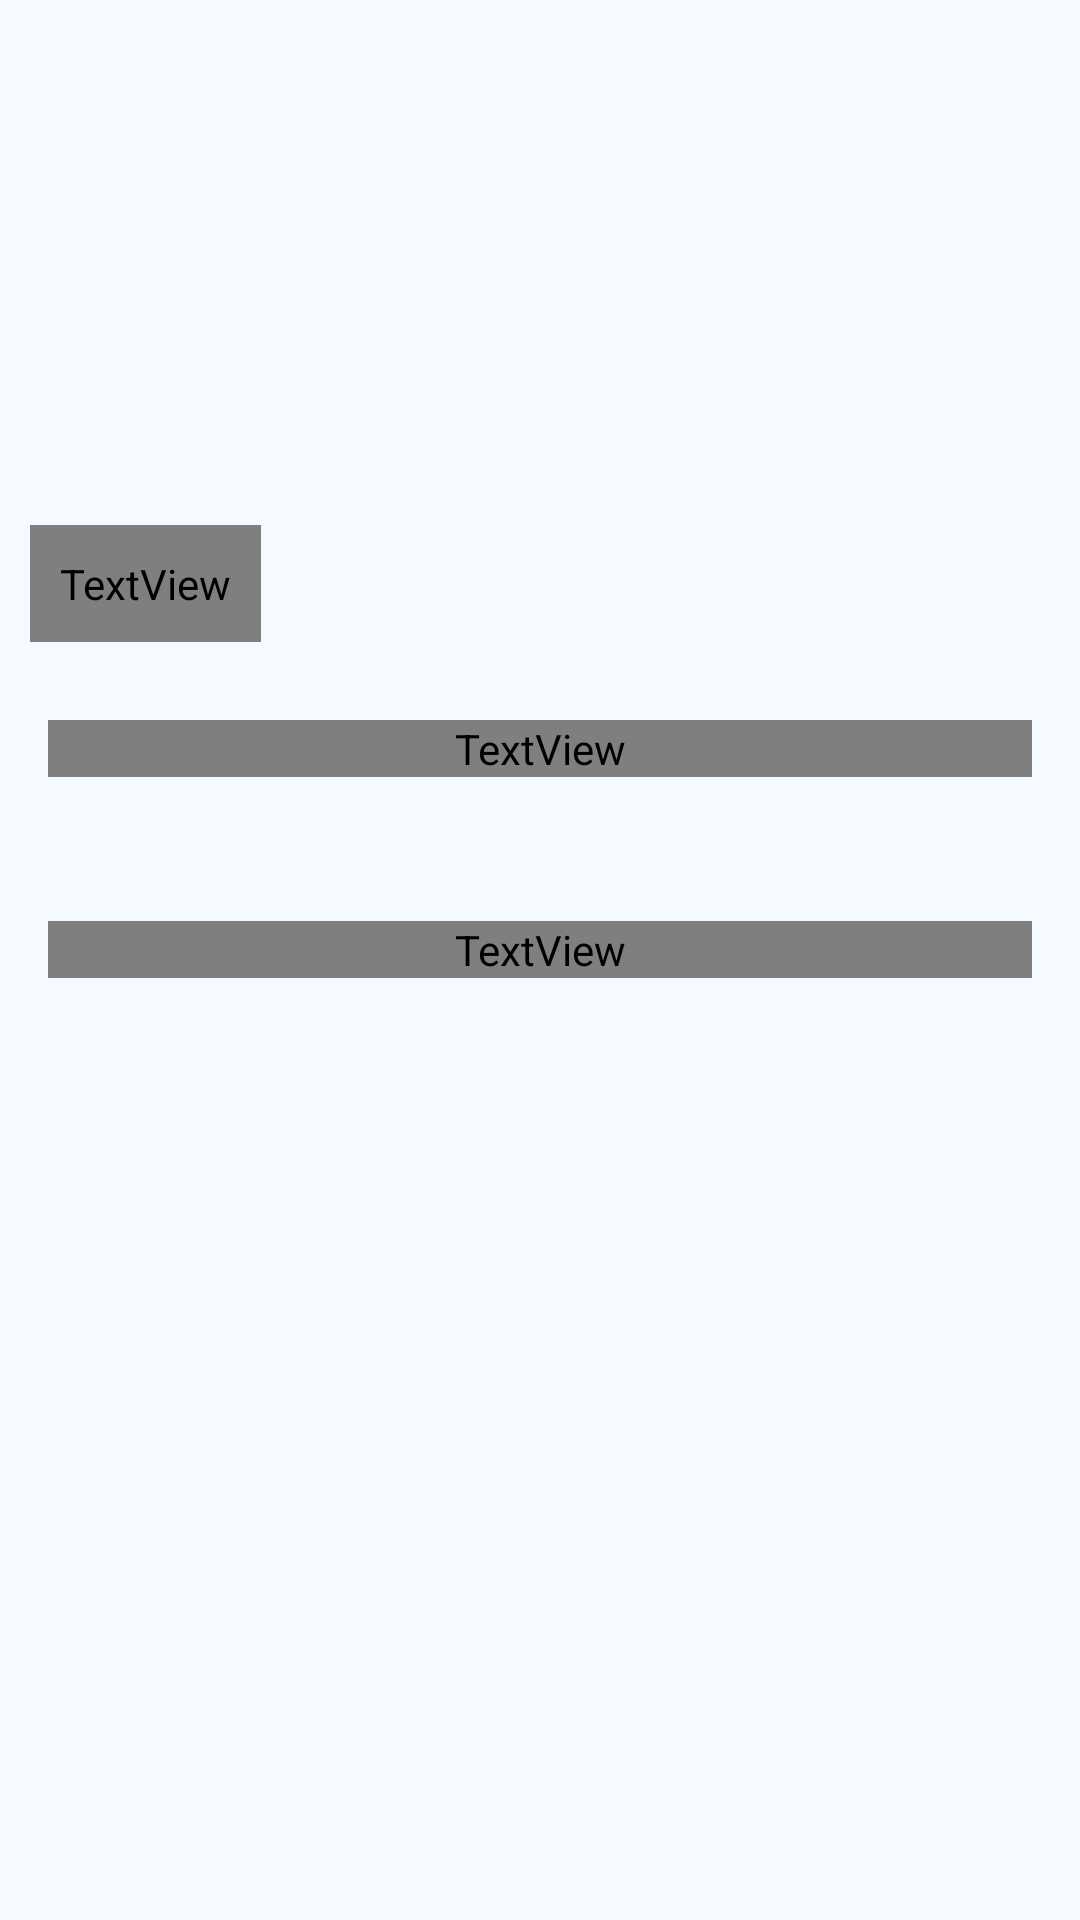

Write the Android layout XML for this screen, with the resource values it uses.
<!-- AndroidManifest.xml: application theme Theme.RAFirstApplication -->
<!-- res/layout/fragment_recipe.xml -->
<?xml version="1.0" encoding="utf-8"?>
<androidx.core.widget.NestedScrollView
    xmlns:android="http://schemas.android.com/apk/res/android"
    xmlns:app="http://schemas.android.com/apk/res-auto"
    xmlns:tools="http://schemas.android.com/tools"
    android:layout_width="match_parent"
    android:layout_height="match_parent"
    android:background="@color/fragment_background"
    tools:context=".RecipeFragment">

    <LinearLayout
        android:layout_width="match_parent"
        android:layout_height="wrap_content"
        android:orientation="vertical">

        <androidx.constraintlayout.widget.ConstraintLayout
            android:layout_width="match_parent"
            android:layout_height="wrap_content">

            <ImageView
                android:id="@+id/iv_header_image"
                android:layout_width="0dp"
                android:layout_height="224dp"
                android:scaleType="centerCrop"
                app:layout_constraintBottom_toBottomOf="parent"
                app:layout_constraintEnd_toEndOf="parent"
                app:layout_constraintStart_toStartOf="parent"
                app:layout_constraintTop_toTopOf="parent"
                tools:src="@drawable/title_image_preview" />

            <TextView
                android:id="@+id/tv_header_title"
                style="@style/StyleHeaderTitle"
                android:layout_width="wrap_content"
                android:layout_height="wrap_content"
                android:layout_marginStart="10dp"
                android:layout_marginEnd="10dp"
                android:layout_marginBottom="10dp"
                app:layout_constraintBottom_toBottomOf="parent"
                app:layout_constraintStart_toStartOf="parent"
                android:maxWidth="300dp"
                tools:text="Рецепт" />

        </androidx.constraintlayout.widget.ConstraintLayout>

        <TextView
            android:id="@+id/tv_ingredients_header"
            style="@style/StyleSectionTitle"
            android:layout_width="match_parent"
            android:layout_height="wrap_content"
            android:layout_marginTop="16dp"
            android:layout_marginStart="16dp"
            android:layout_marginEnd="16dp"
            android:text="@string/caption_ingredients" />

        <androidx.recyclerview.widget.RecyclerView
            android:id="@+id/rv_ingredients"
            android:layout_width="match_parent"
            android:layout_height="wrap_content"
            android:layout_marginTop="16dp"
            android:layout_marginStart="16dp"
            android:layout_marginEnd="16dp"
            android:padding="@dimen/recipe_padding_base"
            android:nestedScrollingEnabled="false"
            android:scrollbars="none"
            tools:itemCount="5"
            tools:listitem="@layout/item_ingredient"
            />

        <TextView
            android:id="@+id/tv_method_header"
            style="@style/StyleSectionTitle"
            android:layout_width="match_parent"
            android:layout_height="wrap_content"
            android:layout_marginTop="16dp"
            android:layout_marginStart="16dp"
            android:layout_marginEnd="16dp"
            android:text="@string/caption_method" />

        <androidx.recyclerview.widget.RecyclerView
            android:id="@+id/rv_method"
            android:layout_width="match_parent"
            android:layout_height="wrap_content"
            android:layout_marginTop="16dp"
            android:layout_marginStart="16dp"
            android:layout_marginEnd="16dp"
            android:layout_marginBottom="16dp"
            android:padding="@dimen/recipe_padding_base"
            android:nestedScrollingEnabled="false"
            android:scrollbars="none"
            tools:itemCount="5"
            tools:listitem="@layout/item_method"

            />

    </LinearLayout>

</androidx.core.widget.NestedScrollView>
<!-- res/layout/item_ingredient.xml (included above) -->
<?xml version="1.0" encoding="utf-8"?>
<androidx.constraintlayout.widget.ConstraintLayout
    xmlns:android="http://schemas.android.com/apk/res/android"
    xmlns:app="http://schemas.android.com/apk/res-auto"
    xmlns:tools="http://schemas.android.com/tools"
    android:layout_width="match_parent"
    android:layout_height="wrap_content"
    android:padding="@dimen/recipe_padding_half">

    <TextView
        android:id="@+id/tv_name"
        android:layout_width="0dp"
        android:layout_height="wrap_content"
        android:layout_marginEnd="24dp"
        android:gravity="center_vertical|start"
        android:textAppearance="@style/StyleRecipeIngredient"
        app:layout_constraintEnd_toStartOf="@+id/tv_amount"
        app:layout_constraintHorizontal_bias="0"
        app:layout_constraintHorizontal_chainStyle="spread"
        app:layout_constraintStart_toStartOf="parent"
        app:layout_constraintTop_toTopOf="parent"
        tools:text="Ингредиент с очень-очень длинным незапоминающимся и непонятным красивым названием" />

    <TextView
        android:id="@+id/tv_amount"
        android:layout_width="wrap_content"
        android:layout_height="0dp"
        android:gravity="center_vertical|end"
        android:textAppearance="@style/StyleRecipeIngredient"
        app:layout_constraintBottom_toBottomOf="parent"
        app:layout_constraintEnd_toEndOf="parent"
        app:layout_constraintHorizontal_bias="1"
        app:layout_constraintTop_toTopOf="parent"
        tools:text="123 гр." />

</androidx.constraintlayout.widget.ConstraintLayout>
<!-- res/layout/item_method.xml (included above) -->
<?xml version="1.0" encoding="utf-8"?>
<androidx.constraintlayout.widget.ConstraintLayout
    xmlns:android="http://schemas.android.com/apk/res/android"
    xmlns:app="http://schemas.android.com/apk/res-auto"
    xmlns:tools="http://schemas.android.com/tools"
    android:layout_width="match_parent"
    android:layout_height="wrap_content"
    android:padding="@dimen/recipe_padding_half">

    <TextView
        android:id="@+id/tv_text"
        android:layout_width="0dp"
        android:layout_height="wrap_content"
        android:gravity="start"
        android:textAppearance="@style/StyleRecipeMethod"
        app:layout_constraintEnd_toEndOf="parent"
        app:layout_constraintStart_toStartOf="parent"
        app:layout_constraintTop_toTopOf="parent"
        tools:text="1. Действие очень сложное с ингредиентами с очень-очень длинными незапоминающимися и непонятными красивыми названиями и традиционными кухонными инструментами" />

</androidx.constraintlayout.widget.ConstraintLayout>
<!-- resources referenced by this layout -->
<resources>
  <color name="fragment_background">#FFF4FAFF</color>
  <dimen name="recipe_padding_base">8dp</dimen>
  <dimen name="recipe_padding_half">4dp</dimen>
  <!-- drawable title_image_preview: png bitmap (drawable, 181665 bytes) -->
  <string name="caption_ingredients">Ингредиенты</string>
  <string name="caption_method">Способ приготовления</string>
  <style name="StyleHeaderTitle" parent="Widget.AppCompat.TextView">
          <item name="android:textAppearance">@style/StyleTitle20</item>
          <item name="android:textColor">@color/header_text</item>
          <item name="android:background">@drawable/bg_header_title</item>
          <item name="android:padding">10dp</item>
          <item name="android:gravity">start</item>
      </style>
  <style name="StyleRecipeIngredient" parent="TextAppearance.AppCompat">
          <item name="android:textSize">14sp</item>
          <item name="android:fontFamily">@font/montserrat_alternates_regular_400</item>
          <item name="android:textAllCaps">true</item>
          <item name="android:textColor">@color/recipe_item</item>
      </style>
  <style name="StyleRecipeMethod" parent="TextAppearance.AppCompat">
          <item name="android:textSize">14sp</item>
          <item name="android:fontFamily">@font/montserrat_alternates_regular_400</item>
          <item name="android:textAllCaps">false</item>
          <item name="android:textColor">@color/recipe_item</item>
      </style>
  <style name="StyleSectionTitle" parent="Widget.AppCompat.TextView">
          <item name="android:textAppearance">@style/StyleTitle20</item>
          <item name="android:textColor">@color/header_text</item>
          <item name="android:background">@drawable/bg_section_title</item>
          <item name="android:gravity">start</item>
      </style>
  <style name="Theme.RAFirstApplication" parent="Base.Theme.RAFirstApplication">
      </style>
  <style name="StyleTitle20" parent="TextAppearance.AppCompat">
          <item name="android:textSize">20sp</item>
          <item name="android:fontFamily">@font/montserrat_alternates_semibold_600</item>
          <item name="android:textAllCaps">true</item>
      </style>
  <color name="header_text">#FF5F3678</color>
  <!-- drawable bg_header_title (drawable) -->
  <?xml version="1.0" encoding="utf-8"?>
  <shape xmlns:android="http://schemas.android.com/apk/res/android"
      android:shape="rectangle">
      <solid android:color="@color/fragment_background"/>
      <corners android:radius="8dp"/>
  </shape>
  <color name="recipe_item">#FF666666</color>
  <!-- drawable bg_section_title (drawable) -->
  <?xml version="1.0" encoding="utf-8"?>
  <shape xmlns:android="http://schemas.android.com/apk/res/android"
      android:shape="rectangle">
      <solid android:color="@color/fragment_background"/>
  </shape>
  <style name="Base.Theme.RAFirstApplication" parent="Theme.Material3.DayNight.NoActionBar">
          <item name="android:statusBarColor">@color/status_bar</item>
          <item name="android:windowLightStatusBar">true</item>
          <item name="android:navigationBarColor">@color/navigation_bar</item>
          <item name="android:windowLightNavigationBar">true</item>
      </style>
  <color name="status_bar">#FF4D4D87</color>
  <color name="navigation_bar">#FFF5F5F5</color>
</resources>
